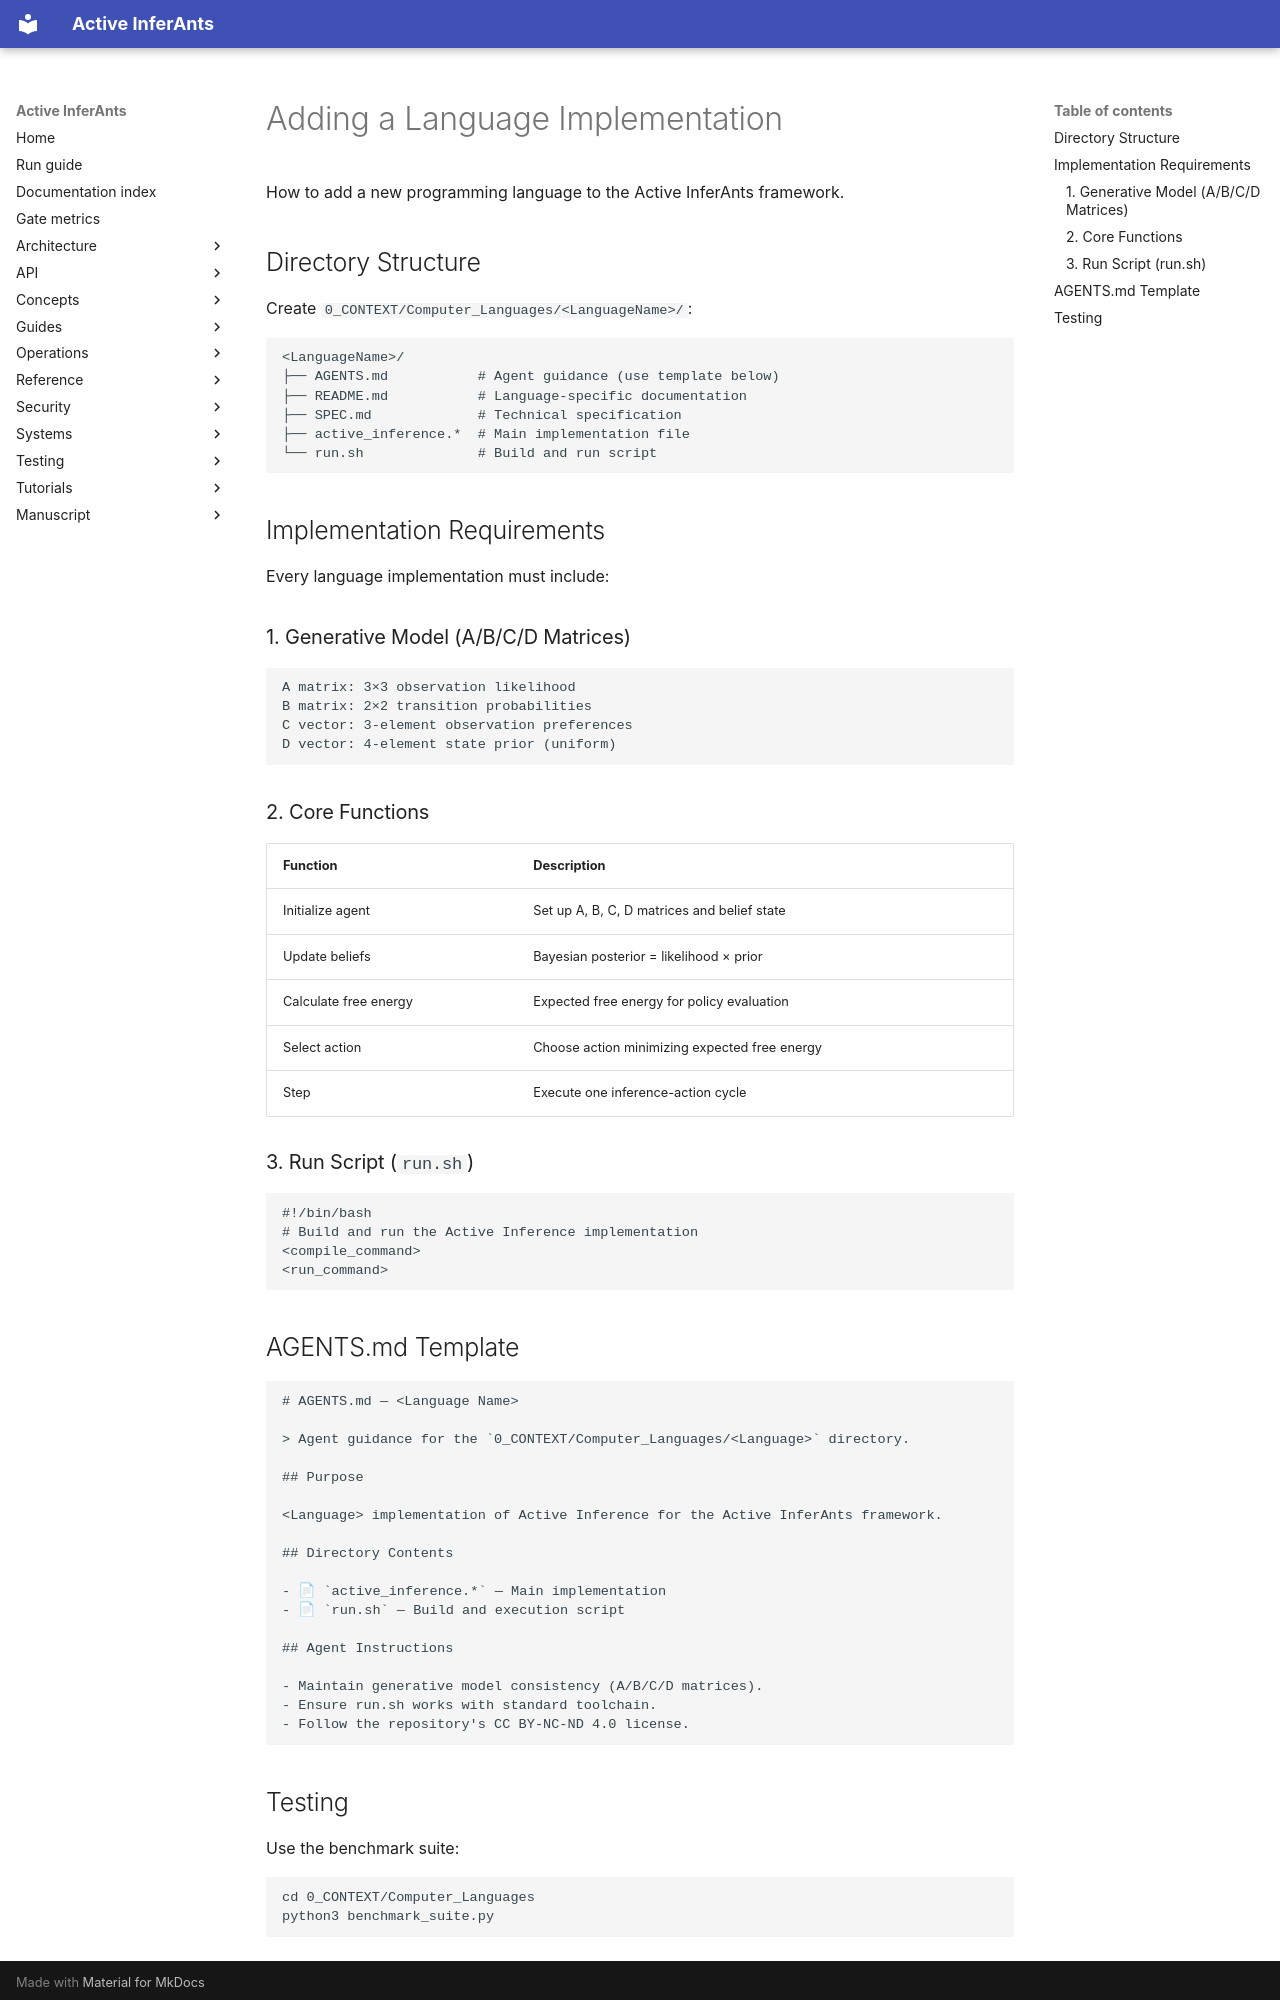

repository: ActiveInferenceInstitute/Active_InferAnts · page: guides/adding_a_language/index.html · generator: mkdocs

# Adding a Language Implementation

How to add a new programming language to the Active InferAnts framework.

## Directory Structure

Create `0_CONTEXT/Computer_Languages/<LanguageName>/`:

```
<LanguageName>/
├── AGENTS.md           # Agent guidance (use template below)
├── README.md           # Language-specific documentation
├── SPEC.md             # Technical specification
├── active_inference.*  # Main implementation file
└── run.sh              # Build and run script
```

## Implementation Requirements

Every language implementation must include:

### 1. Generative Model (A/B/C/D Matrices)

```
A matrix: 3×3 observation likelihood
B matrix: 2×2 transition probabilities
C vector: 3-element observation preferences
D vector: 4-element state prior (uniform)
```

### 2. Core Functions

| Function | Description |
|----------|-------------|
| Initialize agent | Set up A, B, C, D matrices and belief state |
| Update beliefs | Bayesian posterior = likelihood × prior |
| Calculate free energy | Expected free energy for policy evaluation |
| Select action | Choose action minimizing expected free energy |
| Step | Execute one inference-action cycle |

### 3. Run Script (`run.sh`)

```bash
#!/bin/bash
# Build and run the Active Inference implementation
<compile_command>
<run_command>
```

## AGENTS.md Template

```markdown
# AGENTS.md — <Language Name>

> Agent guidance for the `0_CONTEXT/Computer_Languages/<Language>` directory.

## Purpose

<Language> implementation of Active Inference for the Active InferAnts framework.

## Directory Contents

- 📄 `active_inference.*` — Main implementation
- 📄 `run.sh` — Build and execution script

## Agent Instructions

- Maintain generative model consistency (A/B/C/D matrices).
- Ensure run.sh works with standard toolchain.
- Follow the repository's CC BY-NC-ND 4.0 license.
```
